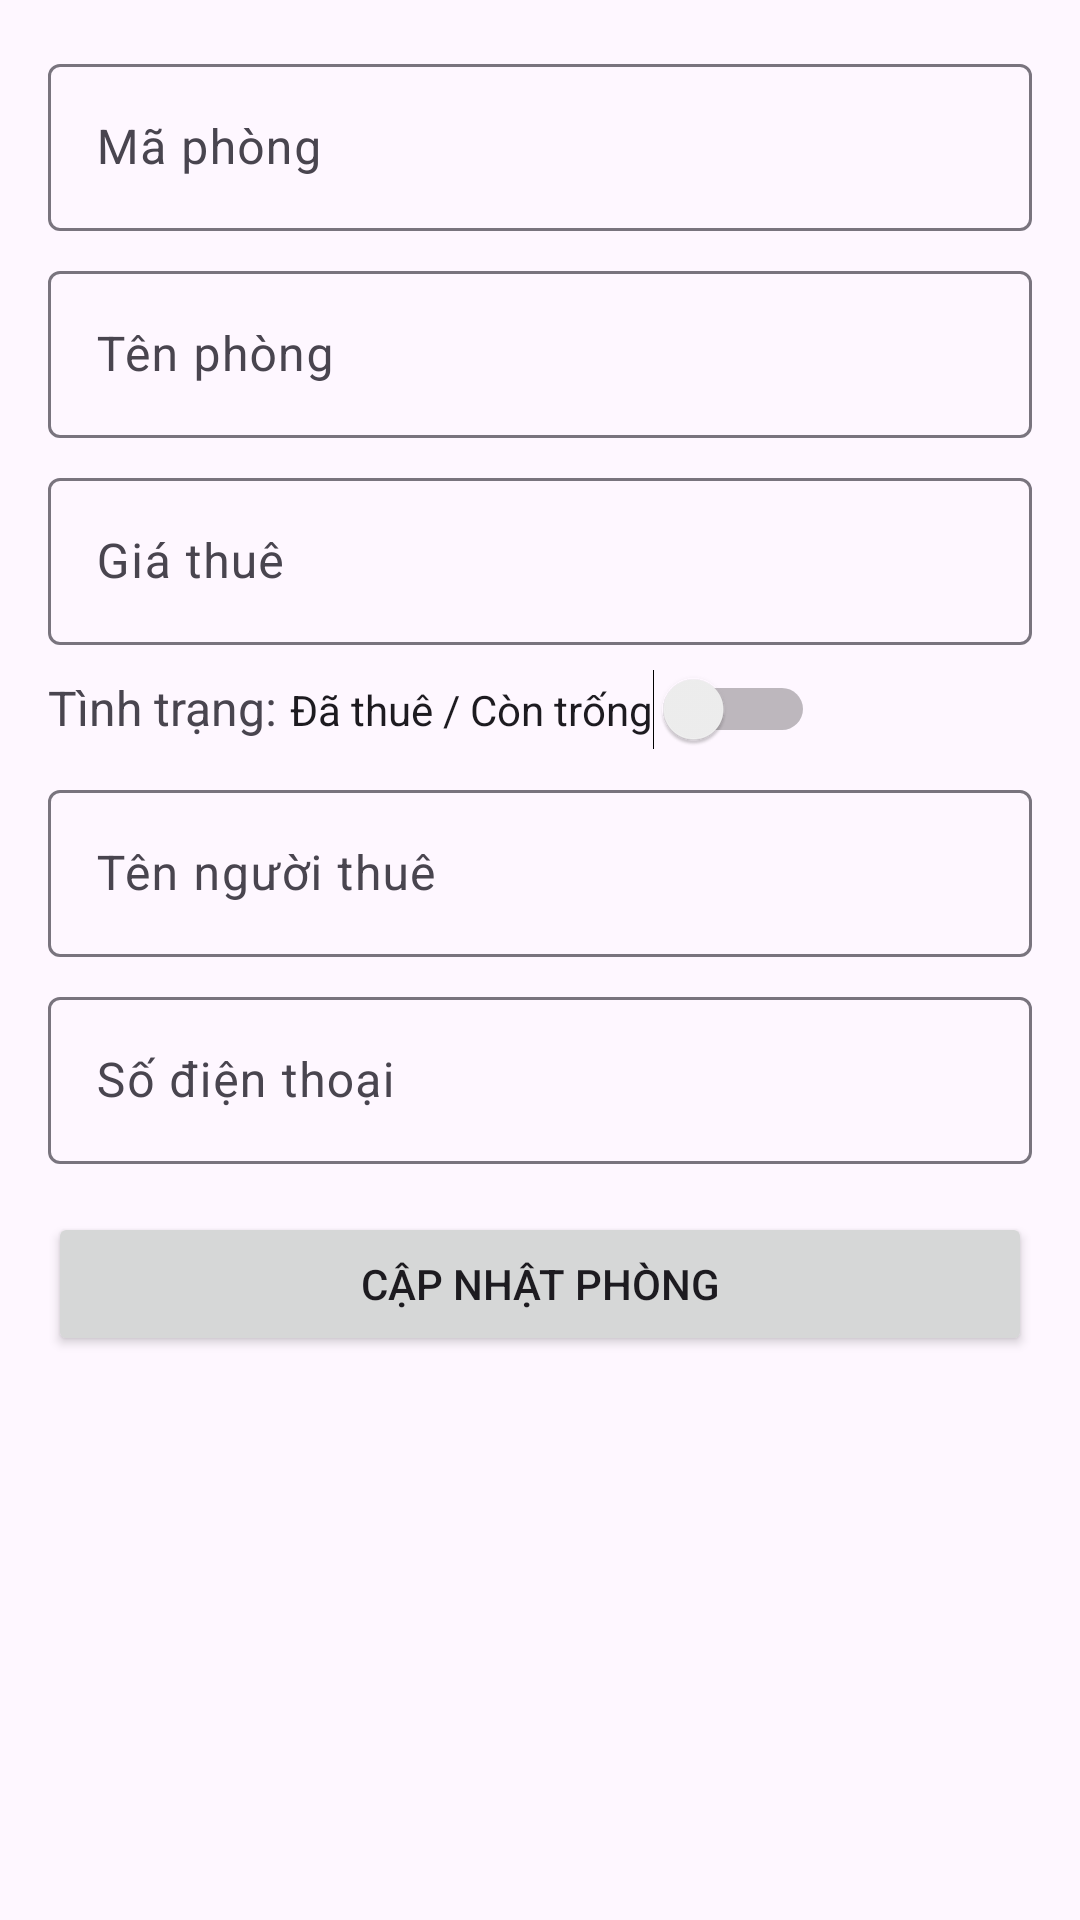

The Android layout XML behind this screen, and the referenced resources:
<!-- AndroidManifest.xml: application theme Theme.AndroidPTIT -->
<!-- res/layout/activity_edit_room.xml -->
<?xml version="1.0" encoding="utf-8"?>
<LinearLayout xmlns:android="http://schemas.android.com/apk/res/android"
    xmlns:app="http://schemas.android.com/apk/res-auto"
    xmlns:tools="http://schemas.android.com/tools"
    android:layout_width="match_parent"
    android:layout_height="match_parent"
    android:orientation="vertical"
    android:padding="16dp"
    tools:context=".view.EditRoomActivity">

    <com.google.android.material.textfield.TextInputLayout
        android:layout_width="match_parent"
        android:layout_height="wrap_content"
        android:layout_marginBottom="8dp"
        app:hintEnabled="true"
        android:hint="Mã phòng">

        <com.google.android.material.textfield.TextInputEditText
            android:id="@+id/etMaPhong"
            android:layout_width="match_parent"
            android:layout_height="wrap_content"
            android:inputType="text"
            android:maxLines="1"
            android:enabled="false"/> 
    </com.google.android.material.textfield.TextInputLayout>

    <com.google.android.material.textfield.TextInputLayout
        android:layout_width="match_parent"
        android:layout_height="wrap_content"
        android:layout_marginBottom="8dp"
        app:hintEnabled="true"
        android:hint="Tên phòng">

        <com.google.android.material.textfield.TextInputEditText
            android:id="@+id/etTenPhong"
            android:layout_width="match_parent"
            android:layout_height="wrap_content"
            android:inputType="text" />
    </com.google.android.material.textfield.TextInputLayout>

    <com.google.android.material.textfield.TextInputLayout
        android:layout_width="match_parent"
        android:layout_height="wrap_content"
        android:layout_marginBottom="8dp"
        app:hintEnabled="true"
        android:hint="Giá thuê">

        <com.google.android.material.textfield.TextInputEditText
            android:id="@+id/etGiaThue"
            android:layout_width="match_parent"
            android:layout_height="wrap_content"
            android:inputType="numberDecimal" />
    </com.google.android.material.textfield.TextInputLayout>

    <LinearLayout
        android:layout_width="match_parent"
        android:layout_height="wrap_content"
        android:orientation="horizontal"
        android:layout_marginBottom="8dp">

        <TextView
            android:layout_width="wrap_content"
            android:layout_height="wrap_content"
            android:text="Tình trạng: "
            android:textSize="16sp"/>

        <Switch
            android:id="@+id/swTinhTrang"
            android:layout_width="wrap_content"
            android:layout_height="wrap_content"
            android:text="Đã thuê / Còn trống"/>

    </LinearLayout>

    <com.google.android.material.textfield.TextInputLayout
        android:id="@+id/tilTenNguoiThue"
        android:layout_width="match_parent"
        android:layout_height="wrap_content"
        android:layout_marginBottom="8dp"
        app:hintEnabled="true"
        android:hint="Tên người thuê">

        <com.google.android.material.textfield.TextInputEditText
            android:id="@+id/etTenNguoiThue"
            android:layout_width="match_parent"
            android:layout_height="wrap_content"
            android:inputType="text" />
    </com.google.android.material.textfield.TextInputLayout>

    <com.google.android.material.textfield.TextInputLayout
        android:id="@+id/tilSoDienThoai"
        android:layout_width="match_parent"
        android:layout_height="wrap_content"
        android:layout_marginBottom="16dp"
        app:hintEnabled="true"
        android:hint="Số điện thoại">

        <com.google.android.material.textfield.TextInputEditText
            android:id="@+id/etSoDienThoai"
            android:layout_width="match_parent"
            android:layout_height="wrap_content"
            android:inputType="phone" />
    </com.google.android.material.textfield.TextInputLayout>

    <Button
        android:id="@+id/btnUpdateRoom"
        android:layout_width="match_parent"
        android:layout_height="wrap_content"
        android:text="Cập nhật phòng"/>

</LinearLayout>
<!-- resources referenced by this layout -->
<resources>
  <style name="Theme.AndroidPTIT" parent="Base.Theme.AndroidPTIT" />
  <style name="Base.Theme.AndroidPTIT" parent="Theme.Material3.DayNight">
          
          
          <item name="colorPrimary">@color/colorBlue</item>
          <item name="colorPrimaryDark">@color/colorBlue5</item>
          <item name="colorAccent">@color/colorBlue</item>
          
          <item name="colorSecondary">@color/colorBlue</item>
          <item name="colorSecondaryVariant">@color/colorBlue5</item>
          <item name="colorOnSecondary">@color/colorBlue</item>
          
          <item name="android:statusBarColor">@color/colorBlue</item>
          
      </style>
  <color name="colorBlue">#4C39CC</color>
  <color name="colorBlue5">#656FD9</color>
</resources>
